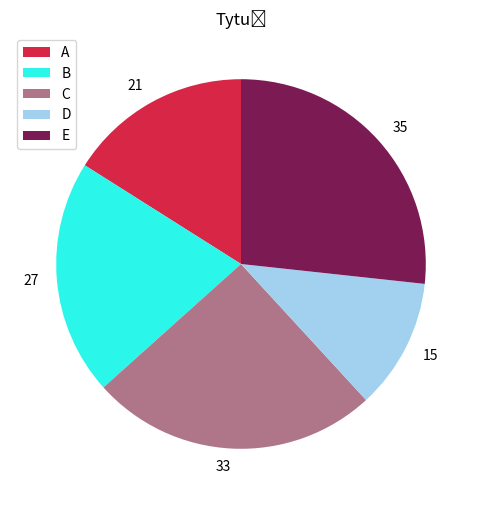

Recreate this plot in Python.
import numpy as np
import pandas as pd
import matplotlib.pyplot as plt
from matplotlib import cm
from matplotlib.ticker import LinearLocator, FormatStrFormatter
from mpl_toolkits.mplot3d.axes3d import get_test_data
import seaborn as sns

slownik = {'A': 21, 'B': 27, 'C': 33, 'D': 15, 'E': 35}
colors = [ '#d82647' ,'#2af6ea','#af768a' ,'#a2d1ef', '#7c1b53']
plt.figure(figsize=(6, 6))
plt.pie(slownik.values(), labels=slownik.values(), colors=colors, startangle = 90)
plt.title('Tytuł')
plt.legend(slownik.keys(), loc='upper left')
plt.savefig('obraz.png')
plt.show()